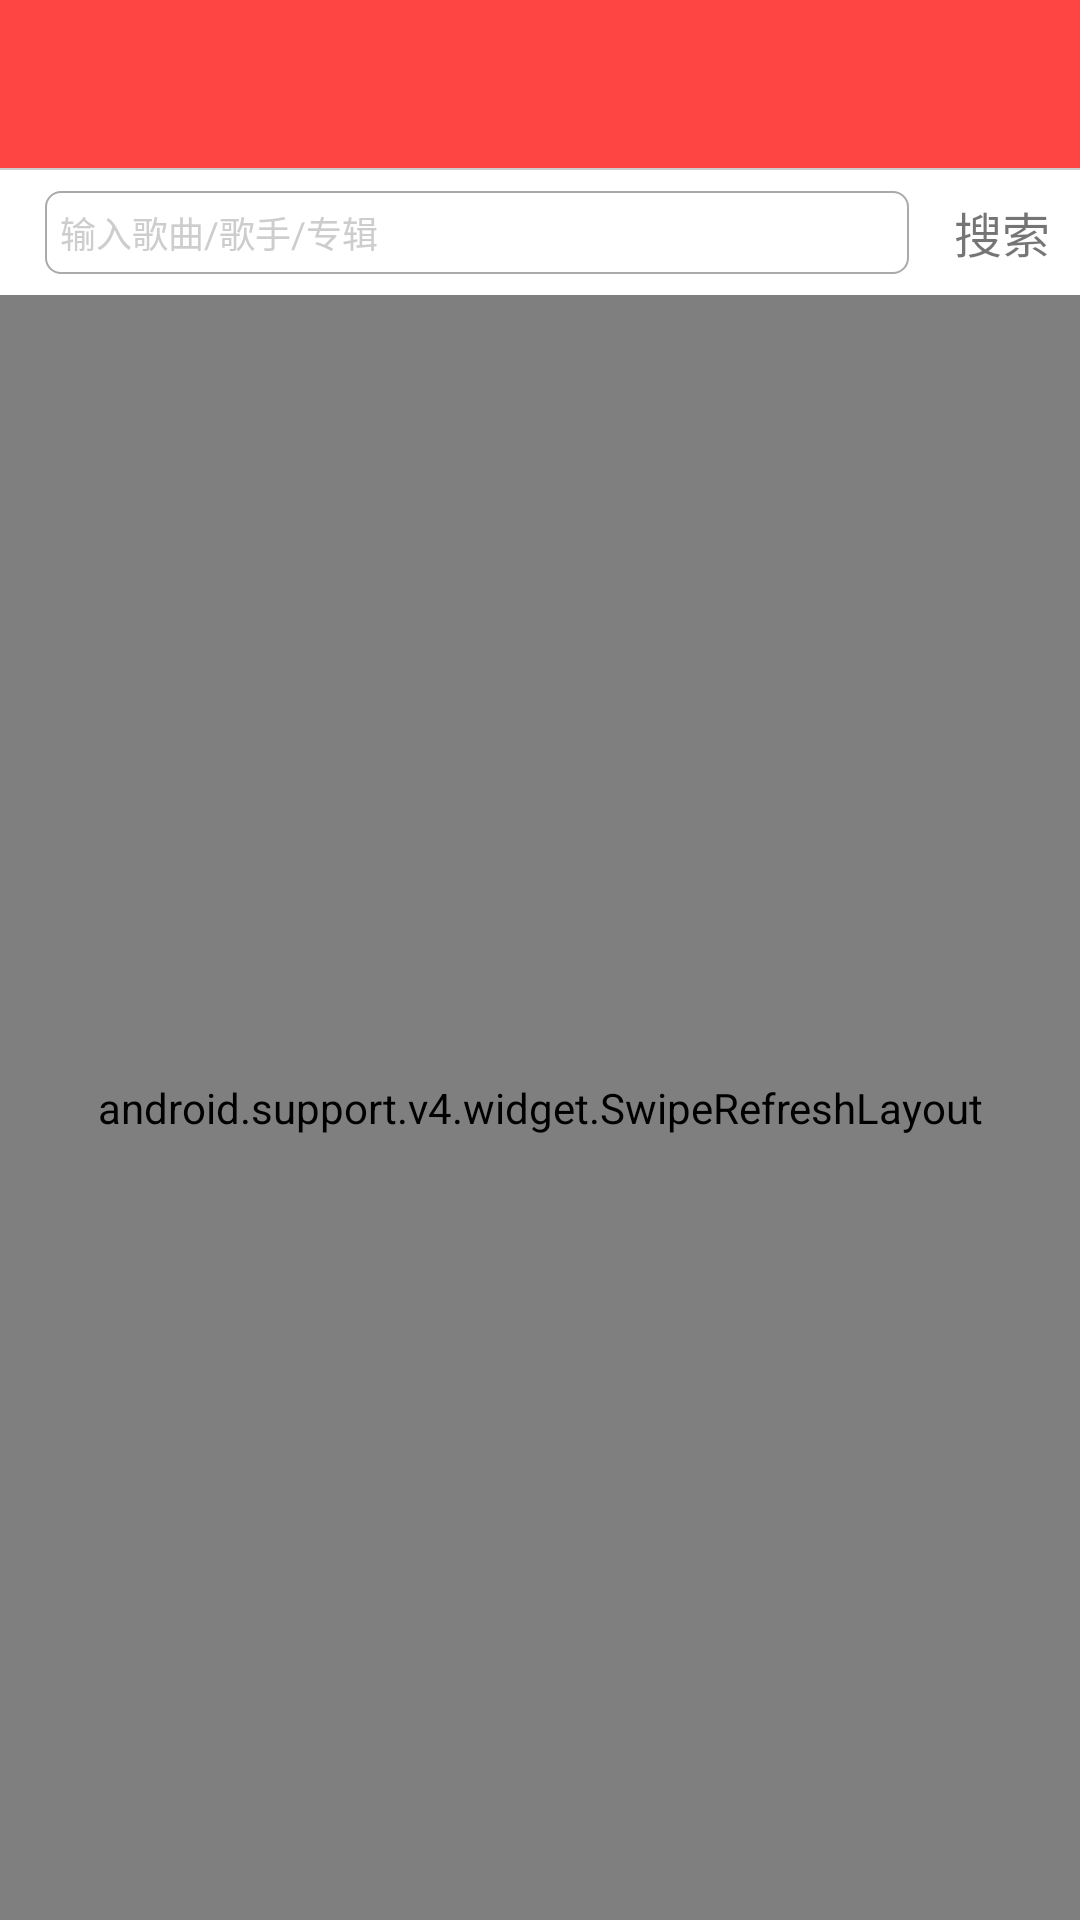

Reconstruct the res/layout file that produces this screen, plus the resources it refers to.
<!-- AndroidManifest.xml: application theme AppTheme -->
<!-- res/layout/activity_search.xml -->
<?xml version="1.0" encoding="utf-8"?>
<LinearLayout xmlns:android="http://schemas.android.com/apk/res/android"
    xmlns:tools="http://schemas.android.com/tools"
    android:id="@+id/activity_main"
    android:layout_width="match_parent"
    android:layout_height="match_parent"
    android:background="@android:color/white"
    android:orientation="vertical"
    tools:context="com.view.media.activity.MainActivity">

    <include layout="@layout/titlebar" />

    <FrameLayout
        android:layout_width="match_parent"
        android:layout_height="match_parent">

        <ImageView
            android:id="@+id/iv_nothing"
            android:layout_width="200dp"
            android:layout_height="200dp"
            android:layout_gravity="center"
            android:layout_marginBottom="70dp"
            android:src="@mipmap/nothing"
            android:visibility="visible" />

        <LinearLayout
            android:layout_width="match_parent"
            android:layout_height="match_parent"
            android:orientation="vertical">

            <View
                android:layout_width="match_parent"
                android:layout_height="0.5dp"
                android:background="#cdcdcd" />

            <LinearLayout
                android:layout_width="match_parent"
                android:layout_height="wrap_content"
                android:gravity="center"
                android:orientation="horizontal">

                <EditText
                    android:id="@+id/et_search"
                    android:layout_width="0dp"
                    android:layout_height="wrap_content"
                    android:layout_marginBottom="7dp"
                    android:layout_marginLeft="15dp"
                    android:layout_marginRight="15dp"
                    android:layout_marginTop="7dp"
                    android:layout_weight="1"
                    android:background="@drawable/et_search_bg"
                    android:hint="输入歌曲/歌手/专辑"
                    android:textColorHint="#cdcdcd"
                    android:padding="5dp"
                    android:textSize="12dp" />

                <TextView
                    android:id="@+id/tv_search"
                    android:layout_width="wrap_content"
                    android:layout_height="wrap_content"
                    android:layout_marginRight="10dp"
                    android:text="搜索"
                    android:textSize="16dp" />

            </LinearLayout>



            <android.support.v4.widget.SwipeRefreshLayout
                android:id="@+id/swiperefresh"
                android:layout_width="match_parent"
                android:layout_height="0dp"
                android:layout_weight="1">

                <me.fangx.haorefresh.HaoRecyclerView
                    android:id="@+id/hao_recycleview"
                    android:layout_width="match_parent"
                    android:layout_height="match_parent" />
            </android.support.v4.widget.SwipeRefreshLayout>

        </LinearLayout>

    </FrameLayout>


</LinearLayout>
<!-- res/layout/titlebar.xml (included above) -->
<?xml version="1.0" encoding="utf-8"?>
<android.support.design.widget.AppBarLayout xmlns:android="http://schemas.android.com/apk/res/android"
    xmlns:app="http://schemas.android.com/apk/res-auto"
    xmlns:tools="http://schemas.android.com/tools"
    android:id="@+id/abl_titlebar"
    android:layout_width="match_parent"
    android:layout_height="wrap_content">

    <android.support.v7.widget.Toolbar
        android:background="@android:color/holo_red_light"
        android:id="@+id/tb_main"
        android:layout_width="match_parent"
        android:layout_height="wrap_content"
        android:fitsSystemWindows="true"
        android:minHeight="?attr/actionBarSize"
        android:paddingBottom="10dp"
        app:layout_collapseMode="pin"
        app:popupTheme="@style/ThemeOverlay.AppCompat.Light">

    </android.support.v7.widget.Toolbar>

</android.support.design.widget.AppBarLayout>
<!-- resources referenced by this layout -->
<resources>
  <!-- drawable et_search_bg (drawable) -->
  <?xml version="1.0" encoding="utf-8"?>
  <shape xmlns:android="http://schemas.android.com/apk/res/android">
      <solid android:color="#ffffff" />
      <corners
          android:bottomLeftRadius="5dp"
          android:bottomRightRadius="5dp"
          android:topLeftRadius="5dp"
          android:topRightRadius="5dp" />
      <stroke
          android:width="0.5dp"
          android:color="@android:color/darker_gray" />
  </shape>
  <!-- mipmap nothing: png bitmap (mipmap-hdpi, 22881 bytes) -->
  <style name="AppTheme" parent="Theme.AppCompat.Light.DarkActionBar">
          
          <item name="colorPrimary">@color/colorPrimary</item>
          <item name="colorPrimaryDark">@color/colorPrimaryDark</item>
          <item name="colorAccent">@color/colorAccent</item>
          <item name="windowActionBar">false</item>
          <item name="windowNoTitle">true</item>
      </style>
  <!-- not gathered from this repository: default colours our renderer supplied (Android Studio template values) -->
  <color name="colorPrimary">#FF6200EE</color>
  <color name="colorPrimaryDark">#FF3700B3</color>
  <color name="colorAccent">#FF03DAC5</color>
</resources>
